Image classification data set "dataset_demo_w_name" (BurakEmreGundes/HousePlantDataset on GitHub). Class labels (23): antoryum, areca palm, ask merdiveni, baris cicegi, begonia rex indian summer, begonia rex maori haze, cin para bitkisi, croton petra, mountain palm, deve tabani bitkisi, difenbahya, dracena massengena, dua cicegi, euphorbia obesa cactus, ficus elastica belize, guzmania bromeliad, ikili yukka bitkisi, kaucuk cicegi, para agaci, pasa kilici, peribacalari, sans bambusu, star aster.

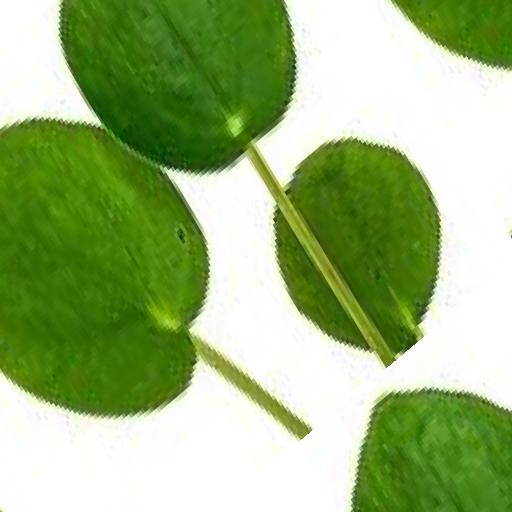
Label: cin para bitkisi

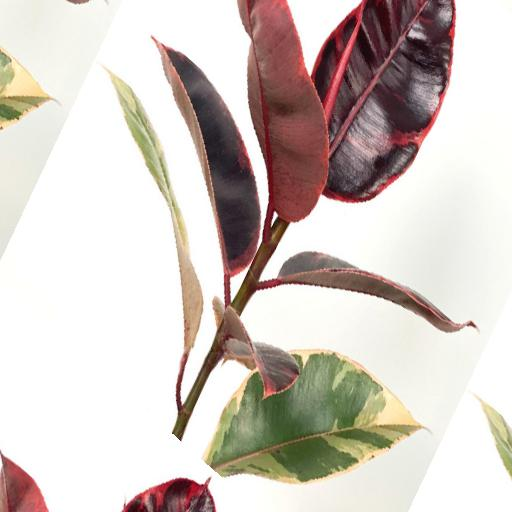
Label: ficus elastica belize

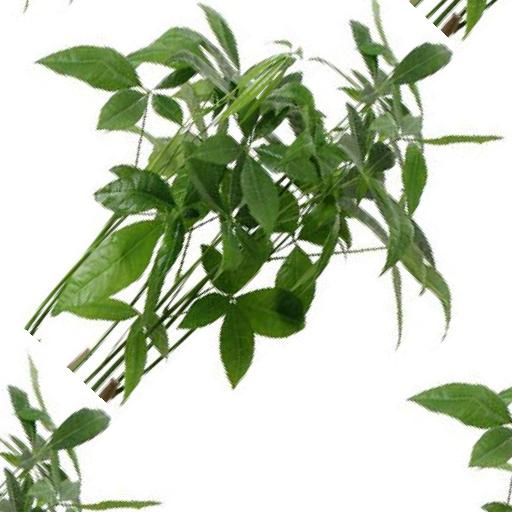
Label: para agaci

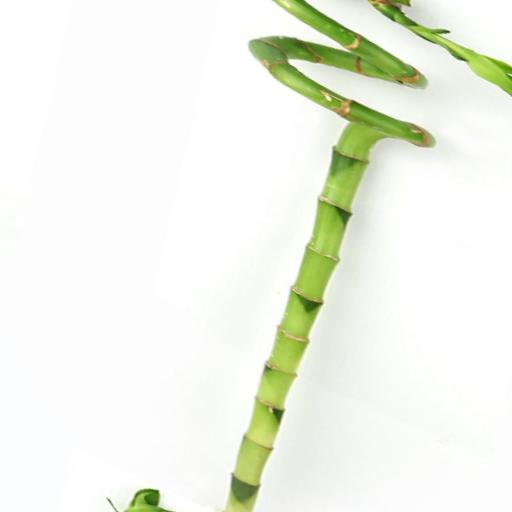
Label: sans bambusu

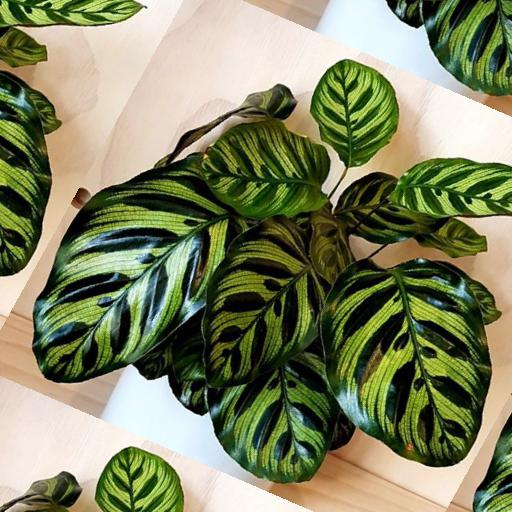
Label: dua cicegi

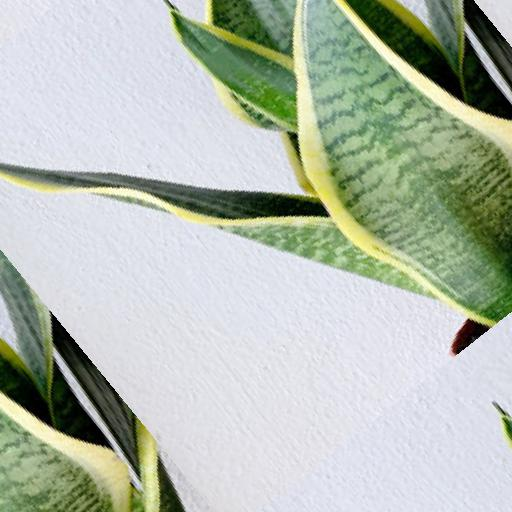
Label: pasa kilici
